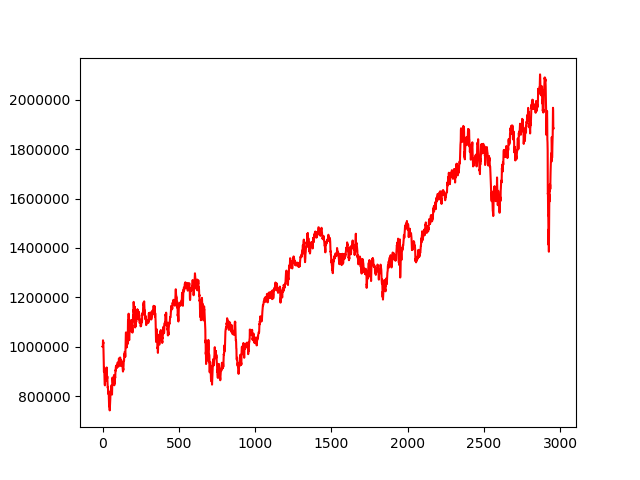

Values plotted in this chart, from the file beside it:
, 0
0, 1000000
1, 998793
2, 1004523
3, 1025998
4, 1012134
5, 1018526
6, 995134
7, 964385
8, 935819
9, 898169
10, 898956
11, 915025
12, 888060
13, 851595
14, 849248
15, 844245
16, 843550
17, 874422
18, 878046
19, 892293
20, 873463
21, 881374
22, 862642
23, 879335
24, 878013
25, 884505
26, 902519
27, 916070
28, 882857
29, 882100
30, 870986
31, 880546
32, 862118
33, 839599
34, 834700
35, 837129
36, 824093
37, 813535
38, 818736
39, 807856
40, 812350
41, 803922
42, 770704
43, 758473
44, 783872
45, 762598
46, 754677
47, 742227
48, 758552
49, 765443
50, 777659
51, 790574
52, 816714
53, 814597
54, 824601
55, 823218
56, 824914
57, 843106
58, 843264
59, 840579
... 2,898 more rows
